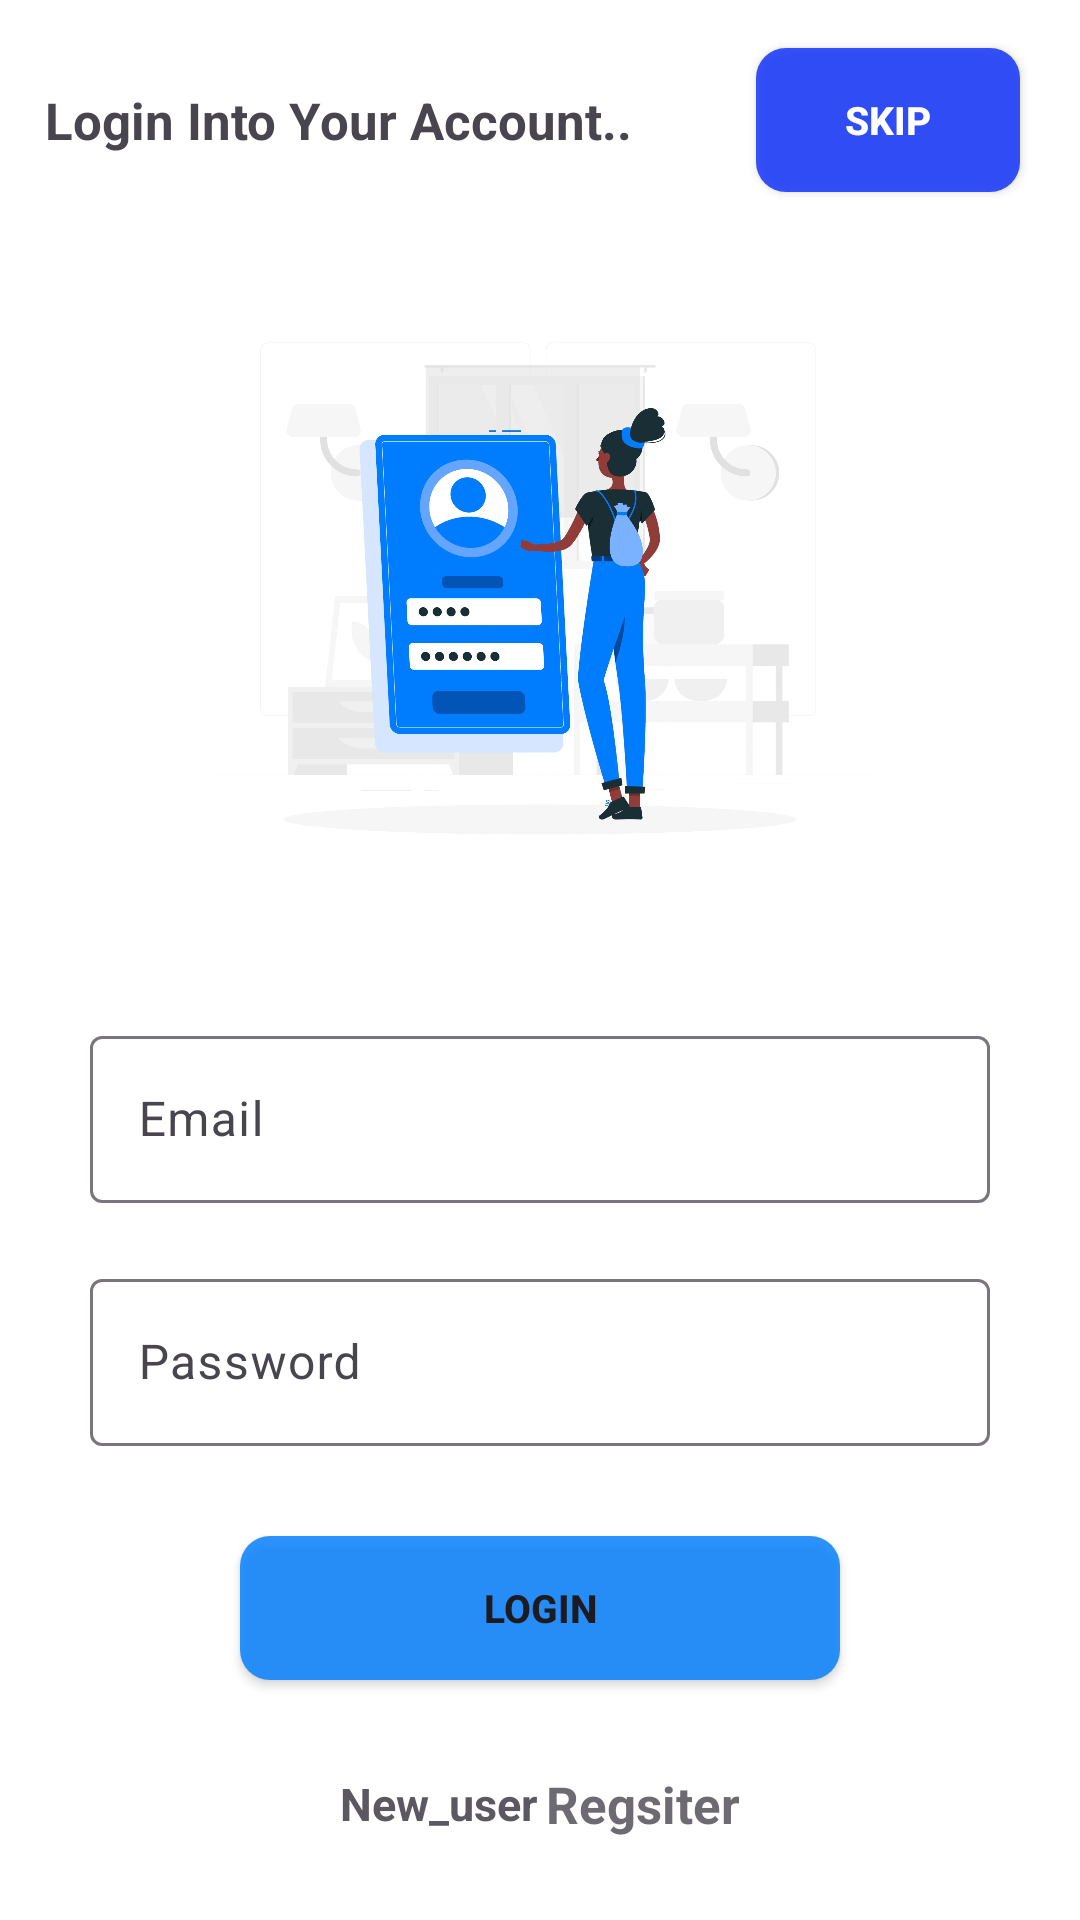

Reconstruct the res/layout file that produces this screen, plus the resources it refers to.
<!-- AndroidManifest.xml: application theme Theme.Student_workShop -->
<!-- res/layout/fragment_login_fragment.xml -->
<?xml version="1.0" encoding="utf-8"?>
<FrameLayout xmlns:android="http://schemas.android.com/apk/res/android"
    xmlns:app="http://schemas.android.com/apk/res-auto"
    xmlns:tools="http://schemas.android.com/tools"
    android:layout_width="match_parent"
    android:layout_height="match_parent"
    tools:context=".Fragments_class.Login_fragment">


    <RelativeLayout
        android:layout_width="match_parent"
        android:layout_height="match_parent"
        android:background="@android:color/white"
        tools:context=".LoginActivity">

        <RelativeLayout
            android:id="@+id/topRow"
            android:layout_width="match_parent"
            android:layout_height="80dp"
            android:background="@android:color/white"
            android:padding="5dp">

            <TextView
                android:id="@+id/titleTextView"
                android:layout_width="wrap_content"
                android:layout_height="wrap_content"
                android:text="Login Into Your Account.."
                android:textSize="17sp"
                android:textStyle="bold"
                android:paddingStart="10dp"
                android:layout_centerVertical="true"/>

            <Button
                android:id="@+id/skipButton"
                android:layout_width="wrap_content"
                android:layout_height="wrap_content"
                android:layout_alignParentEnd="true"
                android:layout_centerVertical="true"
                android:layout_marginEnd="15dp"
                android:text="Skip"
                android:textSize="13sp"
                android:textStyle="bold"
                android:textColor="@android:color/white"
                android:elevation="5dp"
                android:background="@drawable/login_btn_bg"/>
        </RelativeLayout>

        <FrameLayout
            android:id="@+id/imageBox"
            android:layout_width="match_parent"
            android:layout_height="220dp"
            android:background="@android:color/white"
            android:layout_below="@id/topRow"
            android:layout_marginTop="10dp">

            <ImageView
                android:id="@+id/loginAnimationImageView"
                android:layout_width="match_parent"
                android:layout_height="match_parent"
                android:scaleType="fitCenter"
                android:src="@drawable/loginanimination"/>
        </FrameLayout>

        <RelativeLayout
            android:id="@+id/loginBox"
            android:layout_width="match_parent"
            android:layout_height="wrap_content"
            android:padding="20dp"
            android:background="@color/white"
            android:layout_below="@id/imageBox">

            <com.google.android.material.textfield.TextInputLayout
                android:id="@+id/emailtextField"
                android:layout_width="match_parent"
                android:layout_below="@+id/imageBox"
                android:layout_margin="10dp"
                android:layout_height="wrap_content"
                android:hint="Email"
                tools:ignore="NotSibling">

                <com.google.android.material.textfield.TextInputEditText
                    android:id="@+id/EmailField"

                    android:layout_width="match_parent"
                    android:layout_height="wrap_content"
                    android:inputType="text" />

            </com.google.android.material.textfield.TextInputLayout>


            <com.google.android.material.textfield.TextInputLayout
                android:id="@+id/passwordfield"
                android:layout_width="match_parent"
                android:layout_below="@+id/emailtextField"
                android:layout_margin="10dp"
                android:layout_height="wrap_content"
                android:hint="Password">

                <com.google.android.material.textfield.TextInputEditText
                    android:id="@+id/PasswordField"

                    android:layout_width="match_parent"
                    android:layout_height="wrap_content"
                    android:inputType="textPassword"
                    app:passwordToggleEnabled="true" />

            </com.google.android.material.textfield.TextInputLayout>

            <Button
                android:id="@+id/loginButton"
                android:layout_width="200dp"
                android:layout_height="wrap_content"
                android:layout_below="@id/passwordfield"
                android:layout_marginTop="20dp"
                android:layout_centerHorizontal="true"
                android:text="Login"
                android:textSize="13sp"
                android:textStyle="bold"
                android:background="@drawable/login_btn_bg"
                android:elevation="5dp"
                android:backgroundTint="#007DFE"/>



            <LinearLayout
                android:layout_width="match_parent"

                android:layout_marginTop="30dp"
                android:id="@+id/New_User_Layout"
                android:layout_below="@+id/loginButton"
                android:gravity="center"
                android:layout_height="wrap_content">


                <TextView
                    android:id="@+id/New_user"
                    android:layout_width="wrap_content"
                    android:layout_height="wrap_content"
                    android:alpha=".9"
                    android:text="@string/new_user"
                    android:textSize="15sp"
                    android:textStyle="bold" />


                <TextView
                    android:id="@+id/RegsiterText"
                    android:layout_width="wrap_content"
                    android:layout_height="wrap_content"
                    android:layout_marginStart="3dp"
                    android:clickable="true"
                    android:focusable="true"
                    android:background="?android:attr/selectableItemBackground"
                    android:alpha=".8"
                    android:text="@string/regsiter"
                    android:textSize="17sp"
                    android:textStyle="bold" />


            </LinearLayout>

            <com.google.android.material.button.MaterialButton
                android:id="@+id/myTextButton"
                android:layout_below="@+id/New_User_Layout"
                android:layout_marginTop="20dp"
                android:layout_centerInParent="true"
                android:background="#00E6E6FA"
                android:textStyle="bold"
                android:textColor="@color/Brown"
                android:layout_width="wrap_content"
                android:layout_height="wrap_content"
                android:text="Forgot password?" />



        </RelativeLayout>
</RelativeLayout>

</FrameLayout>
<!-- resources referenced by this layout -->
<resources>
  <color name="Brown">#A52A2A</color>
  <color name="white">#FFFFFFFF</color>
  <!-- drawable login_btn_bg (drawable) -->
  <shape xmlns:android="http://schemas.android.com/apk/res/android"
      android:shape="rectangle">
      <corners android:radius="10dp" />
      <solid android:color="#D00C2EFD" />
  </shape>
  <!-- drawable loginanimination: webp bitmap (drawable, 77564 bytes) -->
  <string name="new_user">New_user</string>
  <string name="regsiter">Regsiter</string>
  <style name="Theme.Student_workShop" parent="Base.Theme.Student_workShop" />
  <style name="Base.Theme.Student_workShop" parent="Theme.Material3.DayNight.NoActionBar">
          
          
      </style>
</resources>
